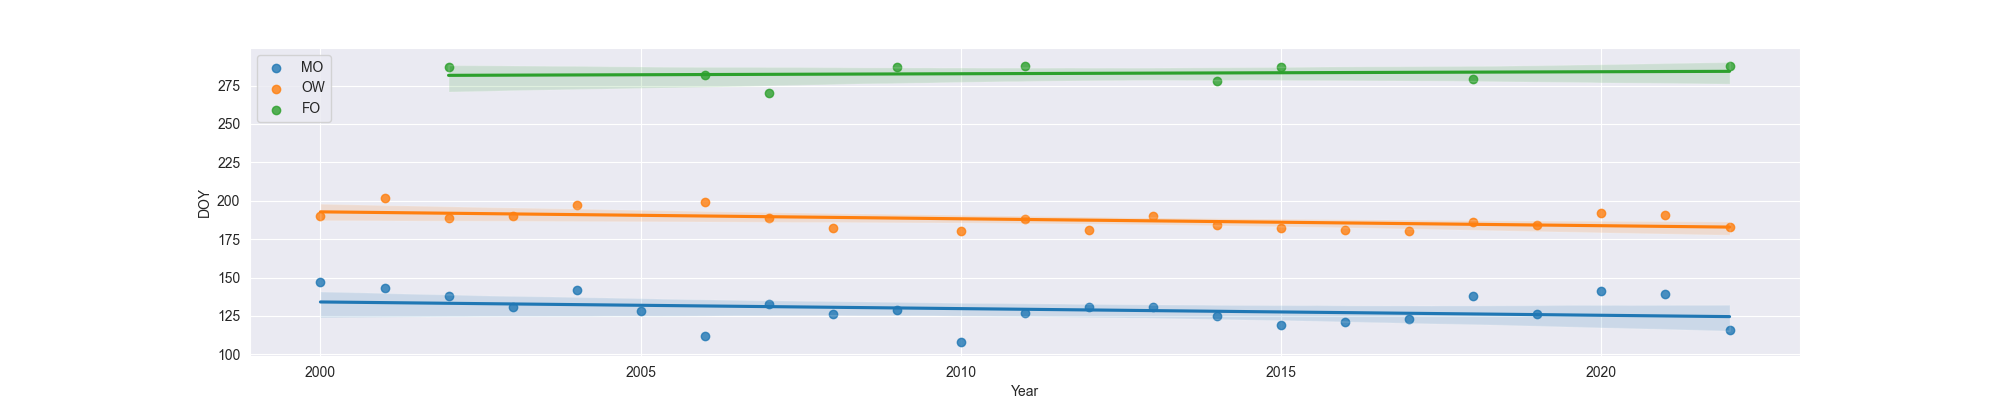

The data file committed next to this chart (first rows):
Year, MO, OW, FO
2000, 147, 190.0, 
2001, 143, 202.0, 
2002, 138, 189.0, 287.0
2003, 131, 190.0, 
2004, 142, 197.0, 
2005, 128, , 
2006, 112, 199.0, 282.0
2007, 133, 189.0, 270.0
2008, 126, 182.0, 
2009, 129, , 287.0
2010, 108, 180.0, 
2011, 127, 188.0, 288.0
2012, 131, 181.0, 
2013, 131, 190.0, 
2014, 125, 184.0, 278.0
2015, 119, 182.0, 287.0
2016, 121, 181.0, 
2017, 123, 180.0, 
2018, 138, 186.0, 279.0
2019, 126, 184.0, 
2020, 141, 192.0, 
2021, 139, 191.0, 
2022, 116, 183.0, 288.0
